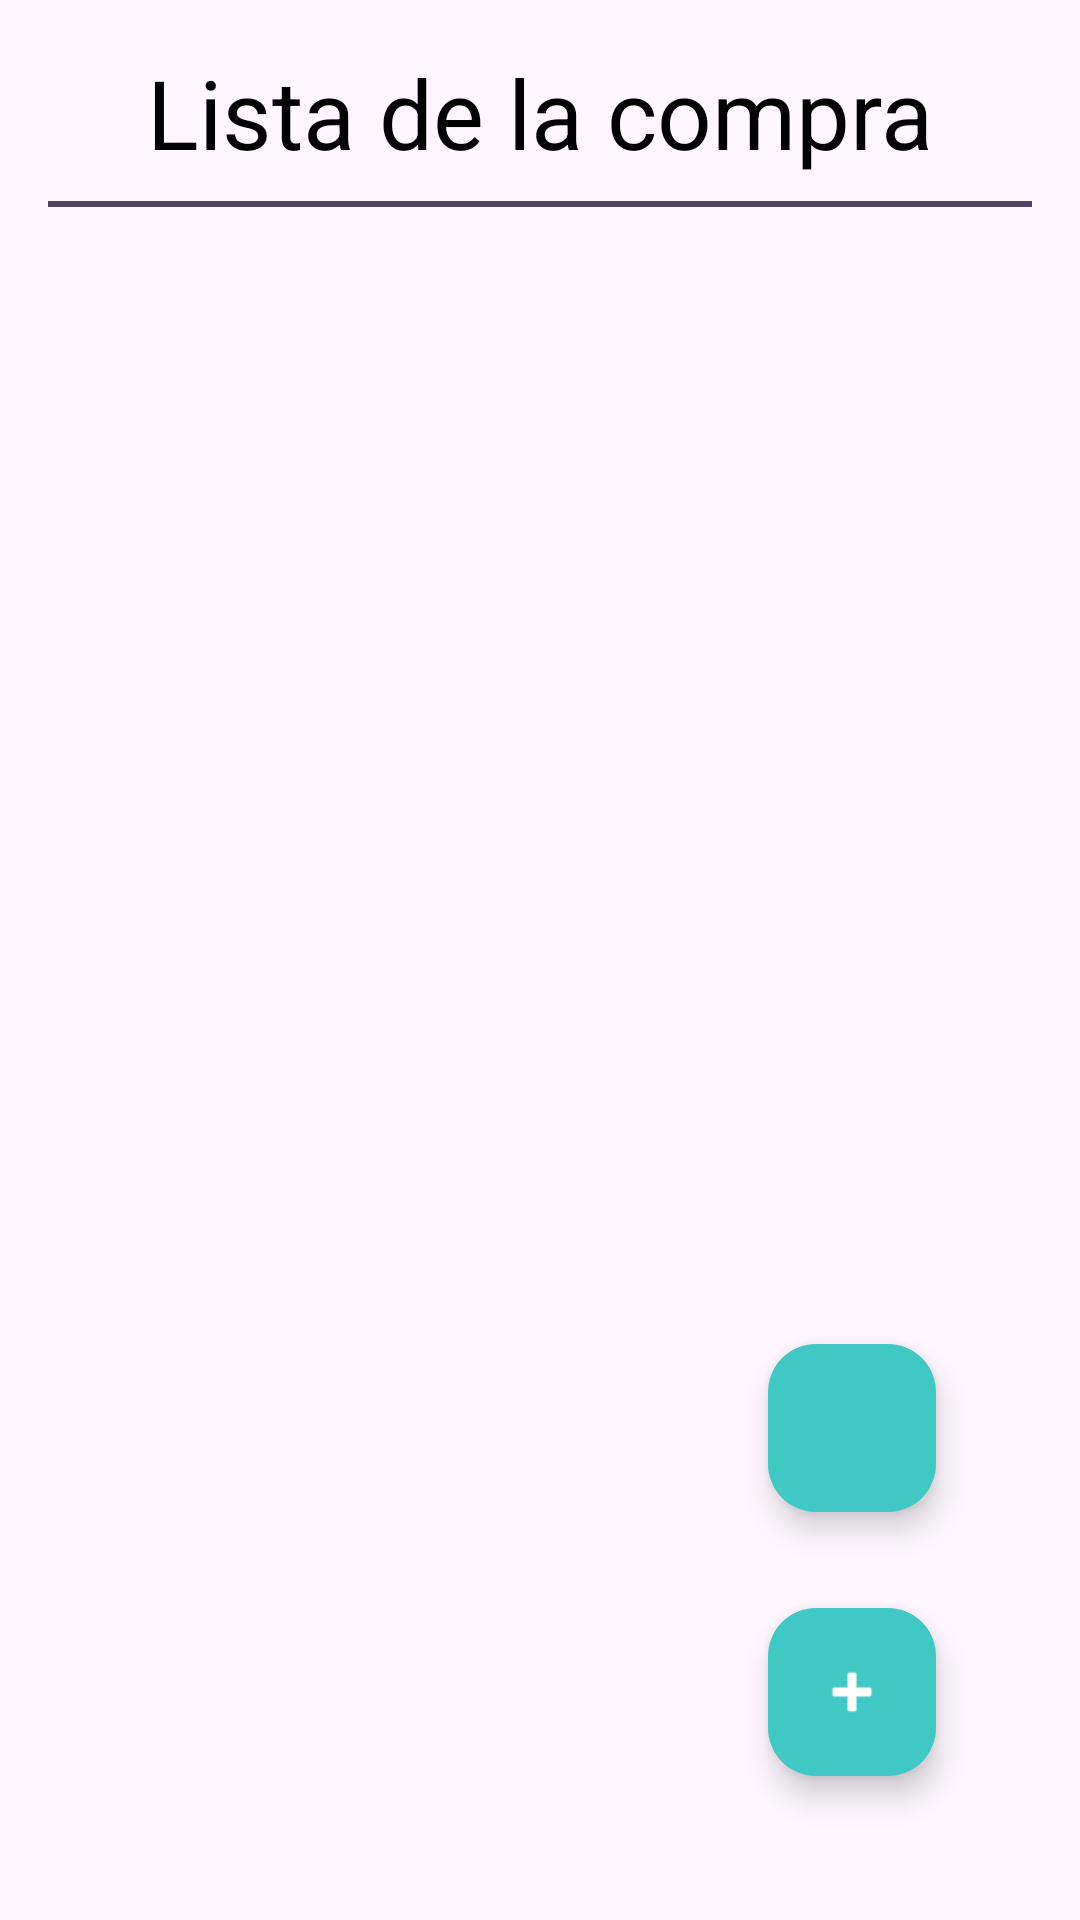

Here is an Android app screen rendered from its layout file. Give the layout XML and the strings, colors and styles it references.
<!-- AndroidManifest.xml: application theme Theme.NutriPlanner -->
<!-- res/layout/fragment_list.xml -->
<?xml version="1.0" encoding="utf-8"?>
<androidx.constraintlayout.widget.ConstraintLayout
    xmlns:android="http://schemas.android.com/apk/res/android"
    xmlns:app="http://schemas.android.com/apk/res-auto"
    xmlns:tools="http://schemas.android.com/tools"
    android:layout_width="match_parent"
    android:layout_height="match_parent"
    tools:context=".Fragments.List.ListFragment"
    android:padding="16dp">

    <TextView
        android:id="@+id/tvList"
        android:layout_width="match_parent"
        android:layout_height="wrap_content"
        android:text="Lista de la compra"
        android:textAlignment="center"
        style="@style/NegroABlanco"
        android:textSize="32sp"
        app:layout_constraintTop_toTopOf="parent"
        app:layout_constraintStart_toStartOf="parent"
        app:layout_constraintBottom_toTopOf="@+id/divider"
        />

    <com.google.android.material.divider.MaterialDivider
        android:id="@+id/divider"
        android:layout_width="match_parent"
        android:layout_height="2dp"
        android:layout_marginVertical="8dp"
        app:layout_constraintTop_toBottomOf="@id/tvList"
        app:layout_constraintStart_toStartOf="parent"
        app:layout_constraintEnd_toEndOf="parent"
        app:layout_constraintBottom_toTopOf="@+id/rvFood"
        app:dividerColor="@color/bluedark"/>

    <androidx.recyclerview.widget.RecyclerView
        android:id="@+id/rvFood"
        android:layout_width="0dp"
        android:layout_height="0dp"
        app:layout_constraintBottom_toBottomOf="parent"
        app:layout_constraintEnd_toEndOf="parent"
        app:layout_constraintStart_toStartOf="parent"
        app:layout_constraintTop_toBottomOf="@+id/divider" />

    <ProgressBar
        android:id="@+id/progressBar"
        android:layout_width="wrap_content"
        android:layout_height="wrap_content"
        android:visibility="gone"
        app:layout_constraintBottom_toBottomOf="parent"
        app:layout_constraintEnd_toEndOf="parent"
        app:layout_constraintStart_toStartOf="parent"
        app:layout_constraintTop_toTopOf="parent" />

    <com.google.android.material.floatingactionbutton.FloatingActionButton
        android:id="@+id/fabSearchFood"
        android:layout_width="wrap_content"
        android:layout_height="wrap_content"
        android:layout_gravity="end|bottom"
        android:layout_margin="32dp"
        android:contentDescription="Añade un juego"
        android:src="@drawable/ic_search"
        app:backgroundTint="@color/blueaquamarine"
        app:layout_constraintBottom_toTopOf="@+id/fabAddFood"
        app:layout_constraintEnd_toEndOf="parent"
        app:tint="@color/white" />

    <com.google.android.material.floatingactionbutton.FloatingActionButton
        android:id="@+id/fabAddFood"
        android:layout_width="wrap_content"
        android:layout_height="wrap_content"
        android:layout_gravity="end|bottom"
        android:layout_margin="32dp"
        android:src="@android:drawable/ic_input_add"
        android:contentDescription="Añade un juego"
        app:backgroundTint="@color/blueaquamarine"
        app:tint="@color/white"
        app:layout_constraintBottom_toBottomOf="parent"
        app:layout_constraintEnd_toEndOf="parent"/>

</androidx.constraintlayout.widget.ConstraintLayout>
<!-- resources referenced by this layout -->
<resources>
  <color name="blueaquamarine">#40C8C5</color>
  <color name="bluedark">#524464</color>
  <color name="white">#FFFFFFFF</color>
  <style name="NegroABlanco">
          <item name="android:textColor">@color/black</item>
      </style>
  <style name="Theme.NutriPlanner" parent="Base.Theme.NutriPlanner" />
  <color name="black">#FF000000</color>
  <style name="Base.Theme.NutriPlanner" parent="Theme.Material3.DayNight.NoActionBar">
          
          
  
      </style>
</resources>
